Image classification data set "database" (Cirtoyt/rock-paper-scissors-CCN-AI on GitHub). Class labels (3): paper, rock, scissors.

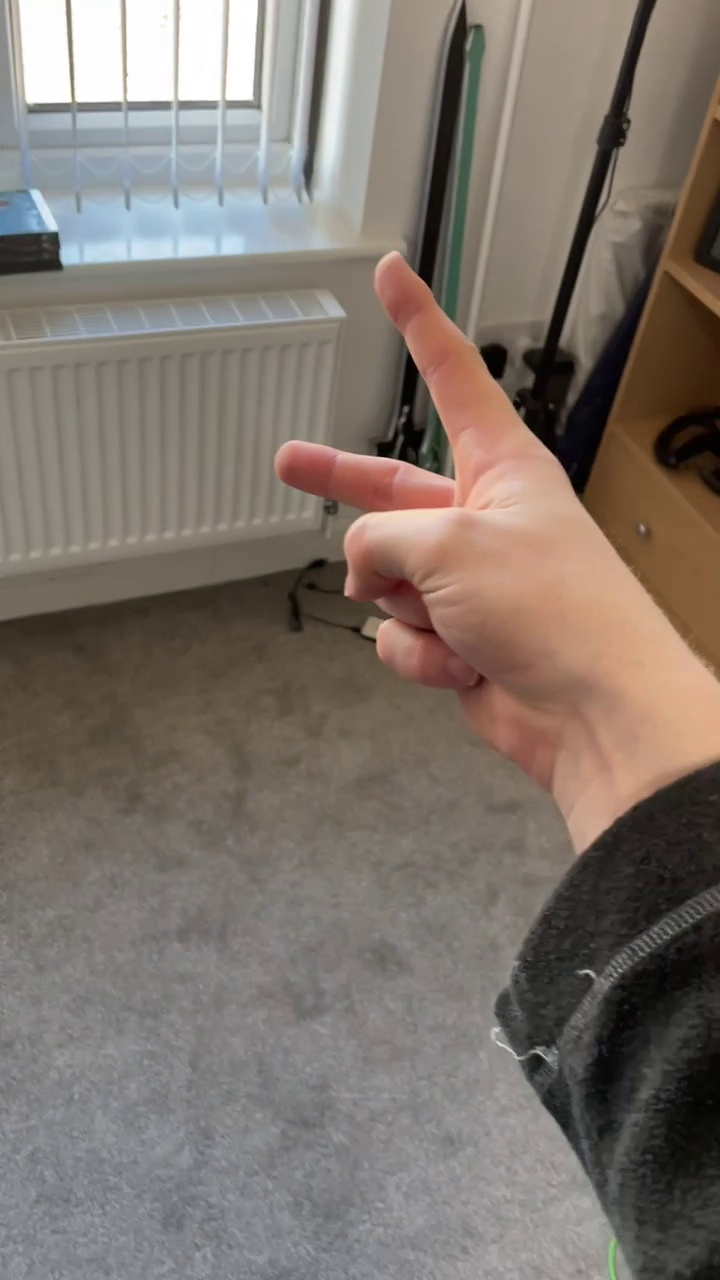
Label: scissors

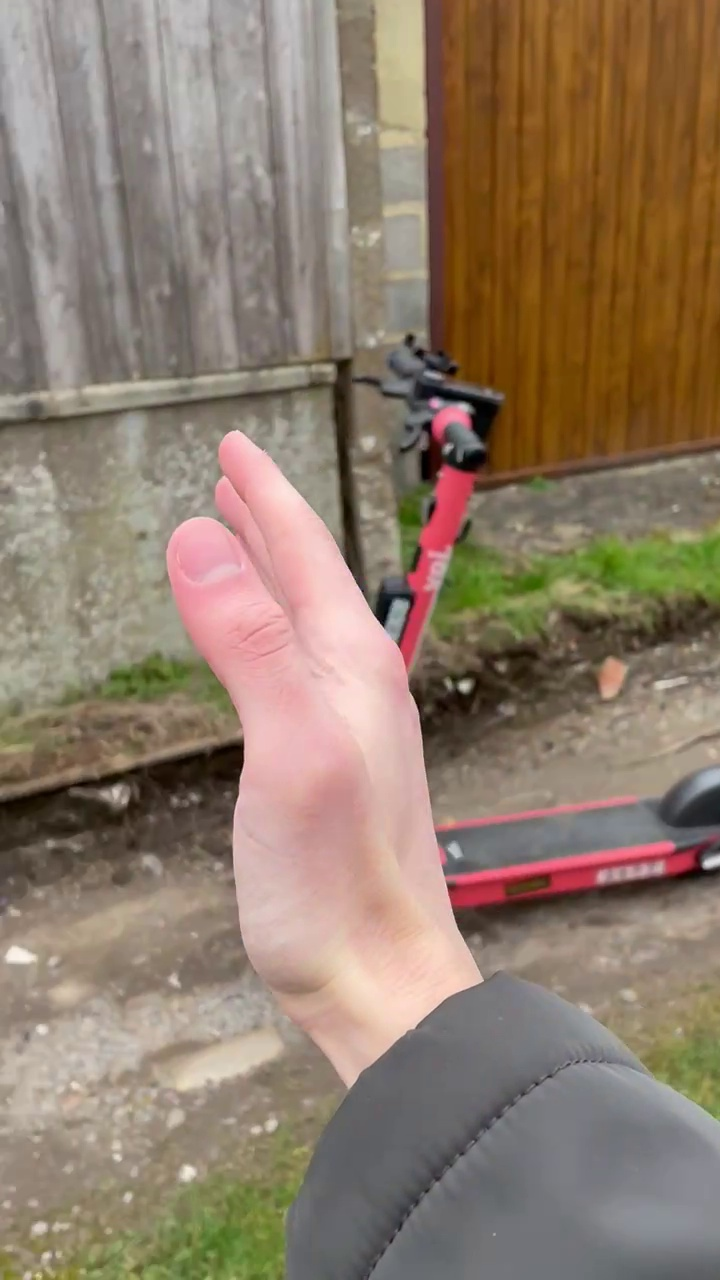
Label: paper

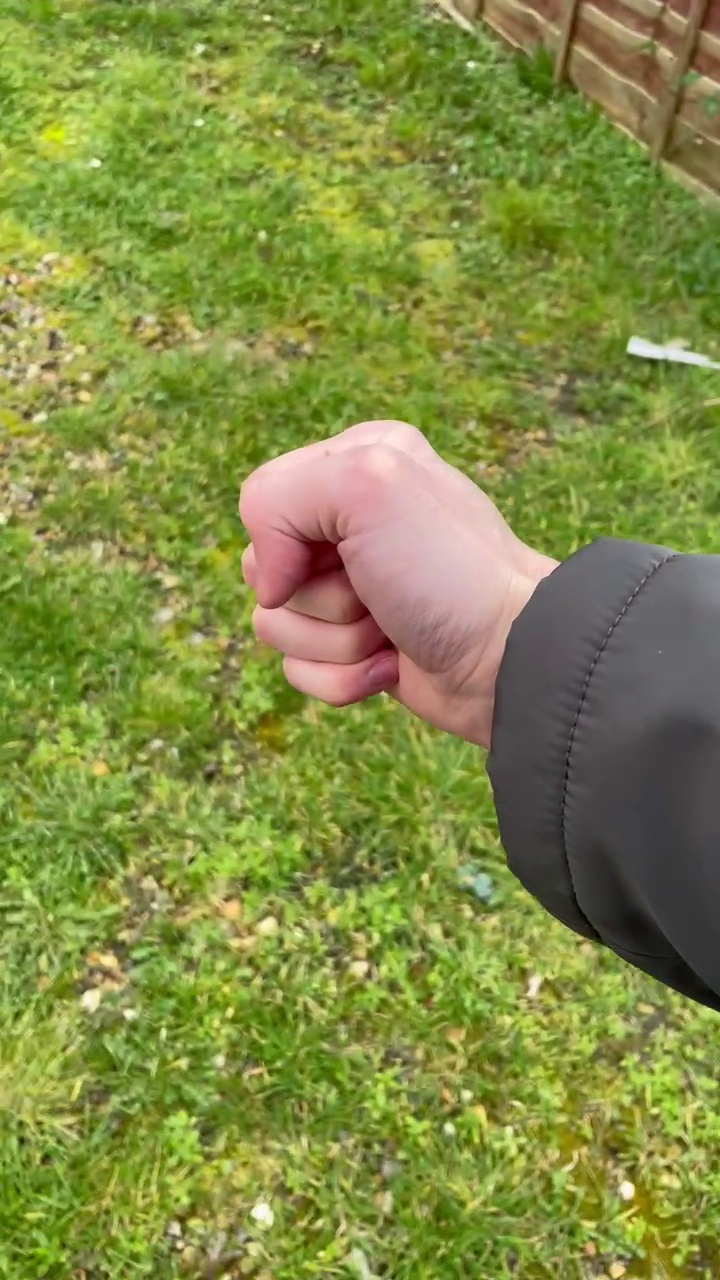
Label: rock

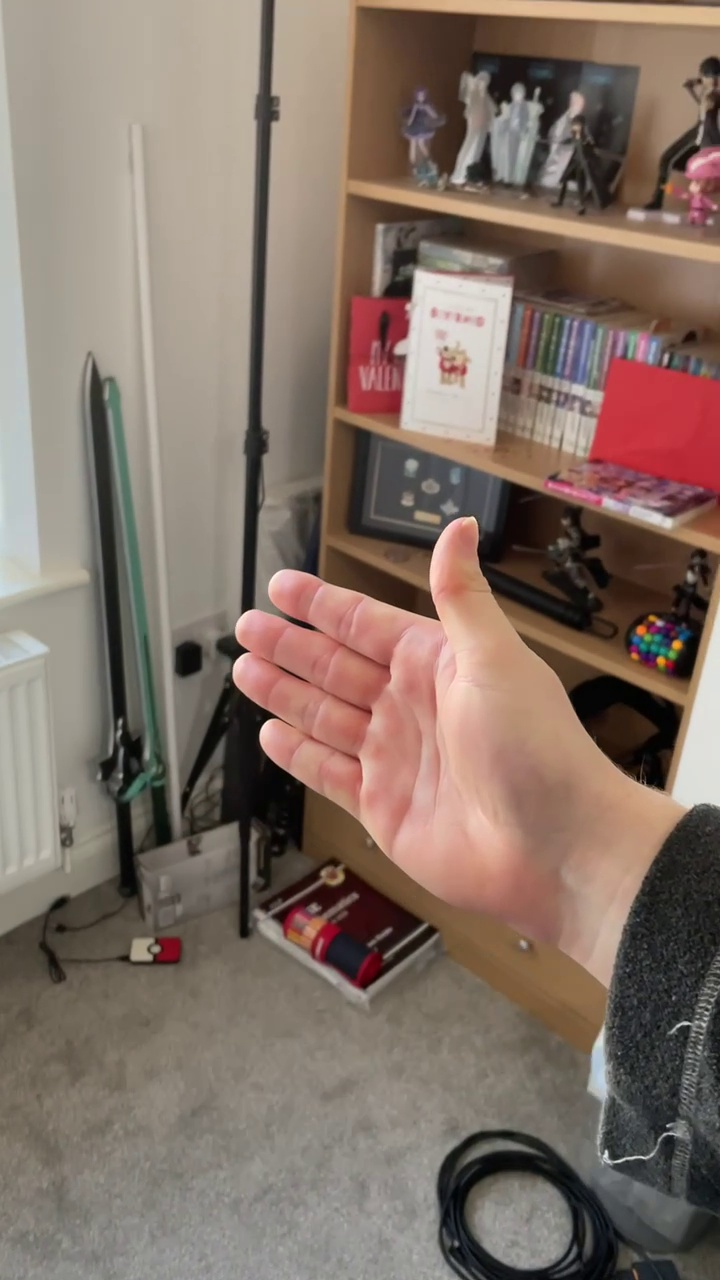
Label: paper

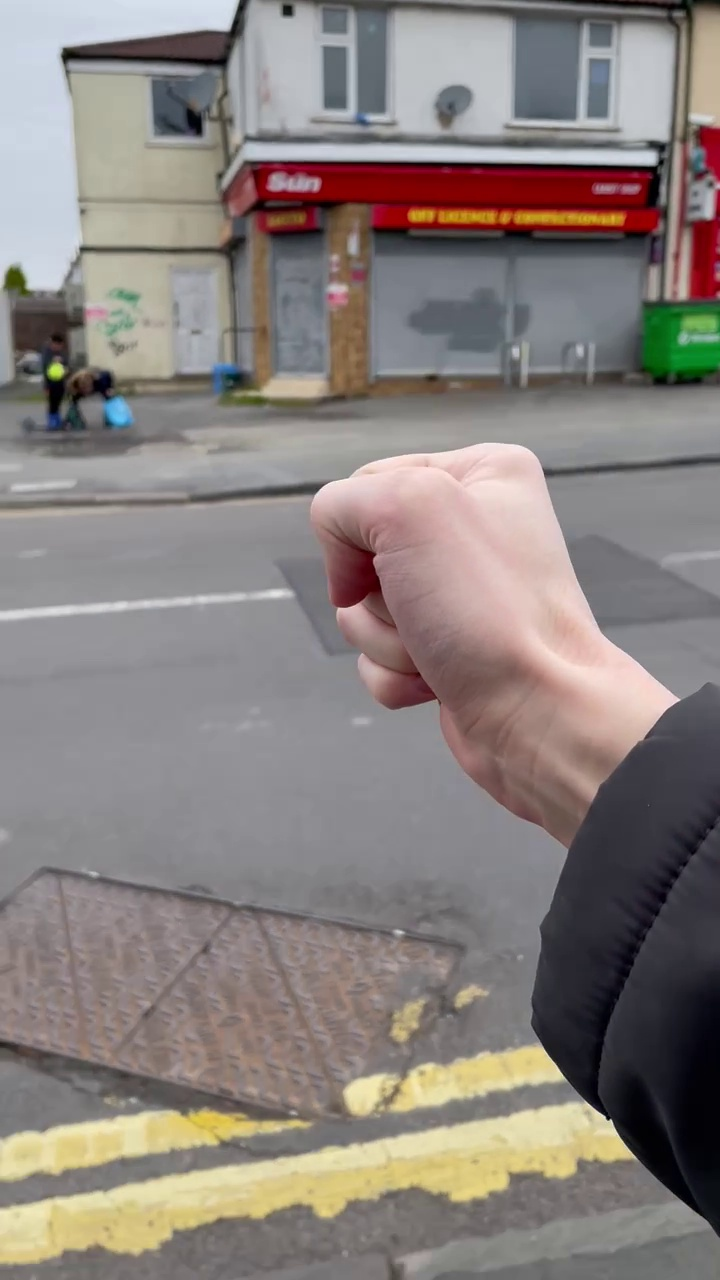
Label: rock

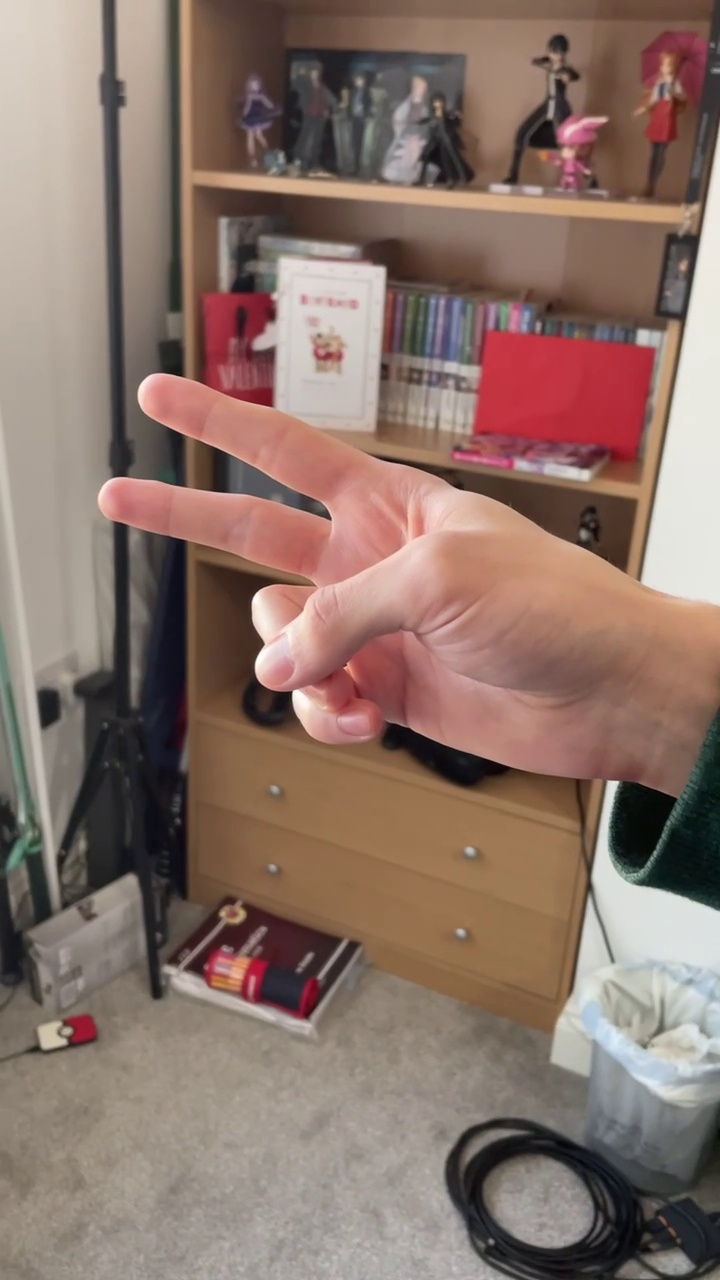
Label: scissors
